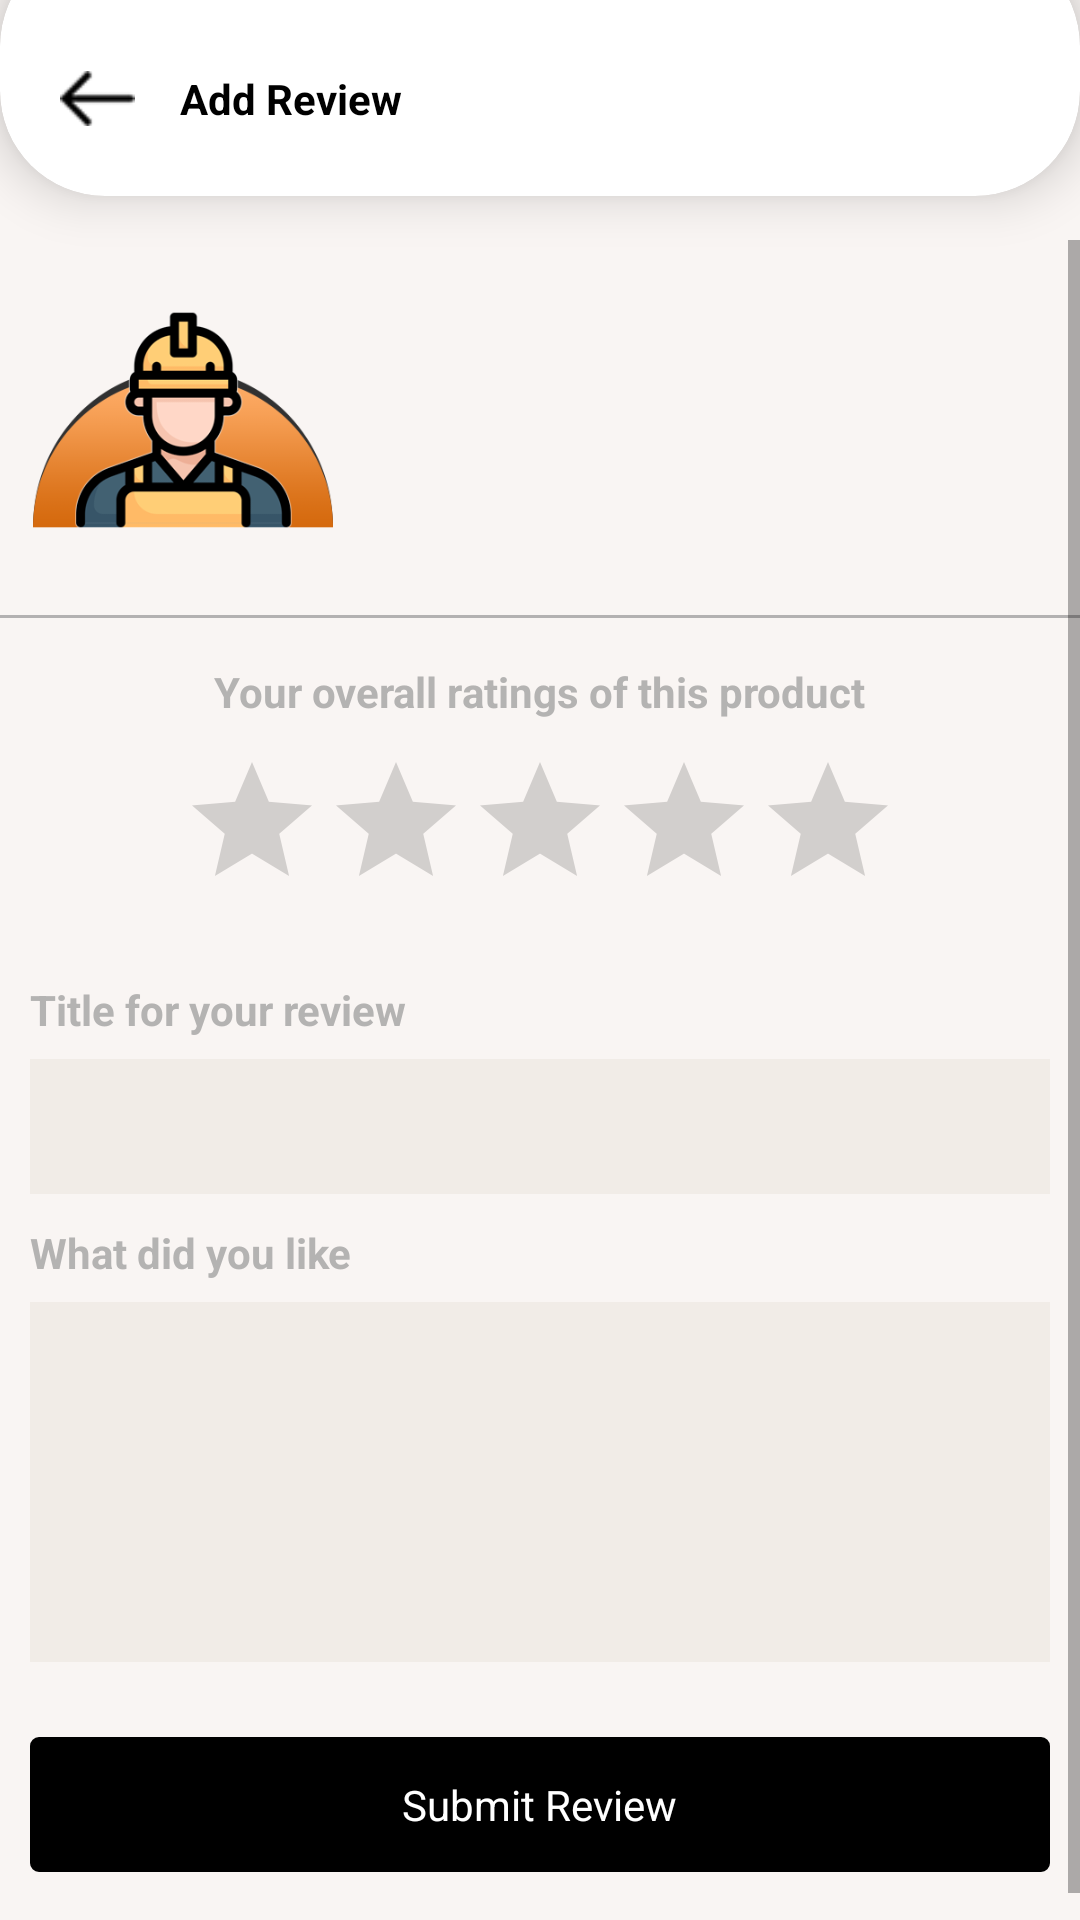

The Android layout XML behind this screen, and the referenced resources:
<!-- AndroidManifest.xml: application theme AppTheme -->
<!-- res/layout/activity_add_review.xml -->
<?xml version="1.0" encoding="utf-8"?>
<FrameLayout xmlns:android="http://schemas.android.com/apk/res/android"
    android:layout_width="match_parent"
    android:layout_height="match_parent"
    android:orientation="vertical"
    xmlns:app="http://schemas.android.com/apk/res-auto"
    android:background="@color/background"
    android:layout_gravity="center">
    <androidx.cardview.widget.CardView
        android:layout_width="match_parent"
        android:layout_height="85dp"
        app:cardElevation="10dp"
        app:cardCornerRadius="35dp"
        android:layout_gravity="top"
        android:layout_marginTop="-20dp"
        app:cardBackgroundColor="@color/white"
        app:cardMaxElevation="25dp"
        app:cardPreventCornerOverlap="true"
        >
        <RelativeLayout
            android:layout_width="match_parent"
            android:orientation="vertical"
            android:layout_marginTop="20dp"
            android:gravity="center_vertical"
            android:layout_height="match_parent" >
            <RelativeLayout
                android:id="@+id/imageBack"
                android:layout_width="60dp"
                android:orientation="vertical"
                android:gravity="center_vertical"
                android:layout_height="match_parent" >
                <ImageView
                    android:layout_width="25dp"
                    android:layout_marginLeft="20dp"
                    android:src="@drawable/back_icon"
                    android:layout_height="25dp"/>
            </RelativeLayout>
            <LinearLayout
                android:layout_toRightOf="@+id/imageBack"
                android:layout_width="260dp"
                android:orientation="vertical"
                android:gravity="center_vertical"
                android:layout_height="match_parent" >
                <TextView
                    android:id="@+id/txtHeader"
                    android:text="Add Review"
                    android:textColor="@color/black"
                    android:textSize= "14sp"
                    android:gravity="center_vertical"
                    android:textStyle="bold"
                    android:layout_width="match_parent"
                    android:layout_height="match_parent" />
            </LinearLayout>
        </RelativeLayout>
    </androidx.cardview.widget.CardView>
    <ScrollView
        android:layout_width="match_parent"
        android:layout_marginTop="80dp"
        android:layout_height="match_parent">
        <LinearLayout
            android:layout_width="match_parent"
            android:orientation="vertical"
            android:layout_height="wrap_content" >
            <LinearLayout
                android:id="@+id/layoutData"
                android:layout_width="match_parent"
                android:orientation="horizontal"
                android:padding="10dp"
                android:layout_height="wrap_content" >
                <RelativeLayout
                    android:layout_width="0dp"
                    android:layout_weight=".3"
                    android:orientation="horizontal"
                    android:gravity="center_vertical"
                    android:layout_height="wrap_content" >

                    <ImageView
                        android:id="@+id/imgService"
                        android:layout_width="100dp"
                        android:layout_height="100dp"
                        android:layout_centerHorizontal="true"
                        android:src="@drawable/logo" />
                </RelativeLayout>
                <LinearLayout
                    android:layout_width="0dp"
                    android:layout_weight=".7"
                    android:paddingLeft= "10dp"
                    android:orientation="vertical"
                    android:layout_height="wrap_content" >
                    <TextView
                        android:id="@+id/txtServiceName"
                        android:textColor="@color/black"
                        android:textSize= "14sp"
                        android:textStyle="bold"
                        android:layout_width="wrap_content"
                        android:layout_height="wrap_content" />
                    <TextView
                        android:id="@+id/txtDealerName"
                        android:textColor="@color/black"
                        android:textSize= "14sp"
                        android:textStyle="bold"
                        android:layout_width="wrap_content"
                        android:layout_height="wrap_content" />
                </LinearLayout>
            </LinearLayout>
            <View  android:layout_width="match_parent"
                android:background="@color/dark_grey"
                android:layout_marginTop="5dp"
                android:layout_marginBottom="5dp"
                android:layout_height="1dp"/>
            <TextView
                android:textColor="@color/dark_grey"
                android:textSize= "14sp"
                android:text="@string/overall_rating"
                android:layout_gravity="center"
                android:textStyle= "bold"
                android:layout_marginTop="10dp"
                android:layout_marginBottom="10dp"
                android:layout_width="wrap_content"
                android:layout_height="wrap_content" />
            <RatingBar
                android:id="@+id/txtRating"
                android:layout_width="wrap_content"
                android:layout_height="wrap_content"
                android:layout_gravity="center"
               />
            <TextView
                android:textColor="@color/dark_grey"
                android:textSize= "14sp"
                android:text="@string/title_review"
                android:textStyle= "bold"
                android:layout_marginTop="20dp"
                android:layout_marginLeft="10dp"
                android:layout_width="wrap_content"
                android:layout_height="wrap_content" />
            <EditText
                android:id="@+id/editTitle"
                android:layout_marginTop="7dp"
                android:layout_marginLeft="10dp"
                android:layout_marginRight="10dp"
                android:layout_width="match_parent"
                android:background="#f1ece7"
                android:textSize= "15sp"
                android:maxLength="100"
                android:paddingLeft = "10dp"
                android:inputType="text"
                android:textColor="@color/black"
                android:layout_height="45dp" />

            <TextView
                android:textColor="@color/dark_grey"
                android:textSize= "14sp"
                android:text="@string/what_did"
                android:textStyle= "bold"
                android:layout_marginTop="10dp"
                android:layout_marginLeft="10dp"
                android:layout_width="wrap_content"
                android:layout_height="wrap_content" />
            <EditText
                android:id="@+id/editMessage"
                android:layout_marginTop="7dp"
                android:layout_marginLeft="10dp"
                android:layout_marginRight="10dp"
                android:layout_width="match_parent"
                android:background="#f1ece7"
                android:textSize= "15sp"
                android:gravity="top"
                android:padding = "10dp"
                android:inputType="text"
                android:textColor="@color/black"
                android:layout_height="120dp" />
            <LinearLayout
                android:layout_width="match_parent"
                android:orientation="horizontal"
                android:layout_marginTop="25dp"
                android:layout_marginBottom="25dp"
                android:layout_marginLeft="10dp"
                android:layout_marginRight="10dp"
                android:gravity="center"
                android:id="@+id/button"
                android:background="@drawable/round_button_shape2"
                android:layout_height="45dp" >
                <TextView
                    android:text="@string/submit_review"
                    android:textColor="@color/white"
                    android:textSize= "14sp"
                    android:layout_width="wrap_content"
                    android:layout_height="wrap_content" />


            </LinearLayout>
        </LinearLayout>
    </ScrollView>
</FrameLayout>
<!-- resources referenced by this layout -->
<resources>
  <color name="background">#f9f5f3</color>
  <color name="black">#000000</color>
  <color name="dark_grey">#aa919191</color>
  <color name="white">#FFFFFF</color>
  <!-- drawable back_icon: png bitmap (drawable, 1224 bytes) -->
  <!-- drawable logo: png bitmap (drawable, 24350 bytes) -->
  <!-- drawable round_button_shape2 (drawable) -->
  <?xml version="1.0" encoding="utf-8"?>
  <shape xmlns:android="http://schemas.android.com/apk/res/android"
      android:shape="rectangle"
      
      android:padding="10dp">
      <stroke
          android:width="2dp"
          android:color="#000" />
      <solid android:color="#000" />
      <corners
          android:bottomRightRadius="2dp"
          android:bottomLeftRadius="2dp"
          android:topLeftRadius="2dp"
          android:topRightRadius="2dp" />
  </shape>
  <string name="overall_rating">Your overall ratings of this product</string>
  <string name="submit_review">Submit Review</string>
  <string name="title_review">Title for your review</string>
  <string name="what_did">What did you like</string>
  <style name="AppTheme" parent="Theme.AppCompat.Light.NoActionBar">
          
          <item name="colorPrimary">@color/colorPrimary</item>
          <item name="colorPrimaryDark">@color/colorPrimaryDark</item>
          <item name="colorAccent">@color/colorAccent</item>
      </style>
  <color name="colorPrimary">#FC983F</color>
  <color name="colorPrimaryDark">#F47504</color>
  <color name="colorAccent">#FC983F</color>
</resources>
